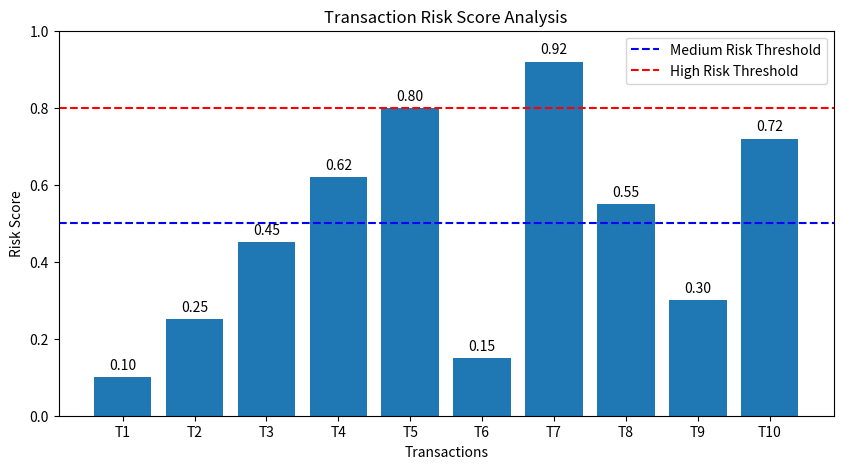

This chart was generated by the following Python code:
import matplotlib.pyplot as plt
import os

# Create outputs folder
os.makedirs("outputs", exist_ok=True)

try:
    # Example transaction risk scores
    transactions = [
        "T1", "T2", "T3", "T4", "T5",
        "T6", "T7", "T8", "T9", "T10"
    ]

    risk_scores = [
        0.10, 0.25, 0.45, 0.62, 0.80,
        0.15, 0.92, 0.55, 0.30, 0.72
    ]

    # Create graph
    plt.figure(figsize=(10,5))

    bars = plt.bar(transactions, risk_scores)

    # Risk threshold lines
    plt.axhline(
        y=0.5,
        color='blue',
        linestyle='--',
        label='Medium Risk Threshold'
    )

    plt.axhline(
        y=0.8,
        color='Red',
        linestyle='--',
        label='High Risk Threshold'
    )

    # Labels
    plt.xlabel("Transactions")
    plt.ylabel("Risk Score")

    plt.title("Transaction Risk Score Analysis")

    plt.ylim(0, 1)

    plt.legend()

    # Add values above bars
    for bar in bars:

        yval = bar.get_height()

        plt.text(
            bar.get_x() + bar.get_width()/2,
            yval + 0.02,
            f"{yval:.2f}",
            ha='center'
        )

    # Save figure
    plt.savefig(
        "outputs/risk_score_analysis.png"
    )

    print("[INFO] Risk score graph generated successfully")

    plt.show()

except Exception as e:
    print(f"[ERROR] Risk score graph failed: {e}")
